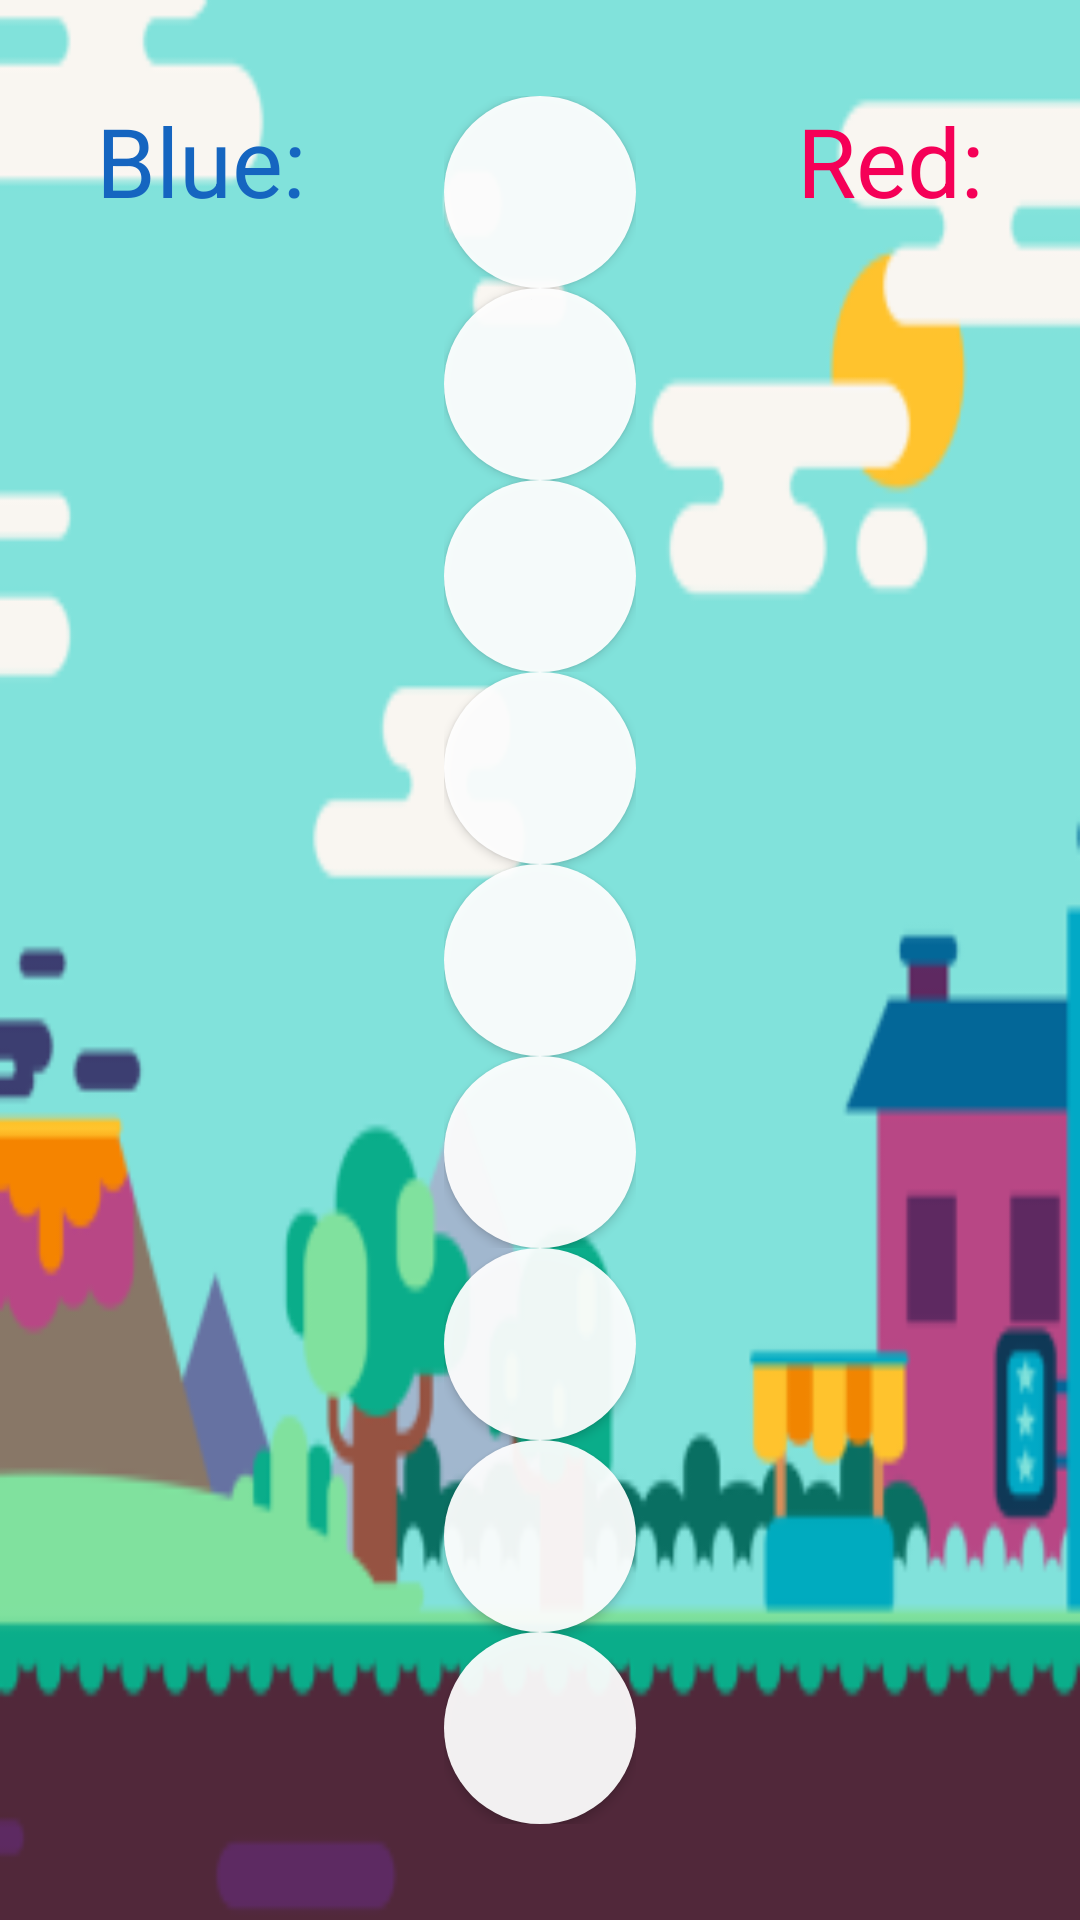

The Android layout XML behind this screen, and the referenced resources:
<!-- AndroidManifest.xml: application theme AppTheme -->
<!-- res/layout/fragment_tic_tac_toe.xml -->
<FrameLayout xmlns:android="http://schemas.android.com/apk/res/android"
    xmlns:tools="http://schemas.android.com/tools"
    android:layout_width="match_parent"
    android:layout_height="match_parent"
    android:background="@mipmap/tic_tac_toe_foreground"
    tools:context="Fragments.TicTacToe">

    <LinearLayout
        android:layout_width="match_parent"
        android:layout_height="match_parent"
        android:layout_gravity="center"
        android:gravity="center"
        android:orientation="vertical">

        <LinearLayout style="@style/linears">

            <Button
                android:id="@+id/r1c1t"
                style="@style/buttons" />

            <Button
                android:id="@+id/r1c2t"
                style="@style/buttons" />

            <Button
                android:id="@+id/r1c3t"
                style="@style/buttons" />

        </LinearLayout>

        <LinearLayout style="@style/linears">

            <Button
                android:id="@+id/r2c1t"
                style="@style/buttons" />

            <Button
                android:id="@+id/r2c2t"
                style="@style/buttons" />

            <Button
                android:id="@+id/r2c3t"
                style="@style/buttons" />

        </LinearLayout>

        <LinearLayout style="@style/linears">

            <Button
                android:id="@+id/r3c1t"
                style="@style/buttons" />

            <Button
                android:id="@+id/r3c2t"
                style="@style/buttons" />

            <Button
                android:id="@+id/r3c3t"
                style="@style/buttons" />

        </LinearLayout>


    </LinearLayout>

    <RelativeLayout
        android:layout_width="match_parent"
        android:layout_height="match_parent"
        android:layout_margin="32dp">

        <TextView
            android:id="@+id/blue_score"
            android:layout_width="wrap_content"
            android:layout_height="wrap_content"
            android:layout_toEndOf="@id/blue_text"
            android:textColor="@color/blue"
            android:textSize="32sp"
            tools:text="10" />

        <TextView
            android:id="@+id/red_text"
            android:layout_width="wrap_content"
            android:layout_height="wrap_content"
            android:layout_toStartOf="@+id/red_score"
            android:text="@string/red"
            android:textColor="@color/red"
            android:textSize="32sp" />

        <TextView
            android:id="@+id/red_score"
            android:layout_width="wrap_content"
            android:layout_height="wrap_content"
            android:layout_alignParentEnd="true"
            android:textColor="@color/red"
            android:textSize="32sp"
            tools:text="10" />


        <TextView
            android:id="@+id/blue_text"
            android:layout_width="wrap_content"
            android:layout_height="wrap_content"
            android:layout_alignParentStart="true"
            android:text="@string/blue"
            android:textColor="@color/blue"
            android:textSize="32sp" />

    </RelativeLayout>

</FrameLayout>
<!-- resources referenced by this layout -->
<resources>
  <color name="blue">#1565C0</color>
  <color name="red">#F50057</color>
  <!-- mipmap tic_tac_toe_foreground: png bitmap (mipmap-hdpi, 8722 bytes) -->
  <string name="blue">Blue: </string>
  <string name="red">Red: </string>
  <style name="buttons" parent="AppTheme">
          <item name="android:layout_width">64dp</item>
          <item name="android:layout_height">64dp</item>
          <item name="android:clickable">false</item>
          <item name="android:background">@drawable/rounded_button</item>
      </style>
  <style name="linears" parent="AppTheme">
          <item name="android:layout_height">wrap_content</item>
          <item name="android:layout_width">wrap_content</item>
          <item name="android:clickable">true</item>
          <item name="android:orientation">vertical</item>
      </style>
  <style name="AppTheme" parent="Theme.AppCompat.Light.DarkActionBar">
          
          <item name="colorPrimary">@color/colorPrimary</item>
          <item name="colorPrimaryDark">@color/colorPrimaryDark</item>
          <item name="colorAccent">@color/colorAccent</item>
      </style>
  <!-- drawable rounded_button (drawable) -->
  <?xml version="1.0" encoding="utf-8"?>
  <shape xmlns:android="http://schemas.android.com/apk/res/android"
      android:shape="rectangle">
      <corners
          android:bottomLeftRadius="32dp"
          android:bottomRightRadius="32dp"
          android:topLeftRadius="32dp"
          android:topRightRadius="32dp" />
      <solid android:color="#eeffffff" />
  </shape>
  <color name="colorPrimary">#6200EE</color>
  <color name="colorPrimaryDark">#3700B3</color>
  <color name="colorAccent">#03DAC5</color>
</resources>
